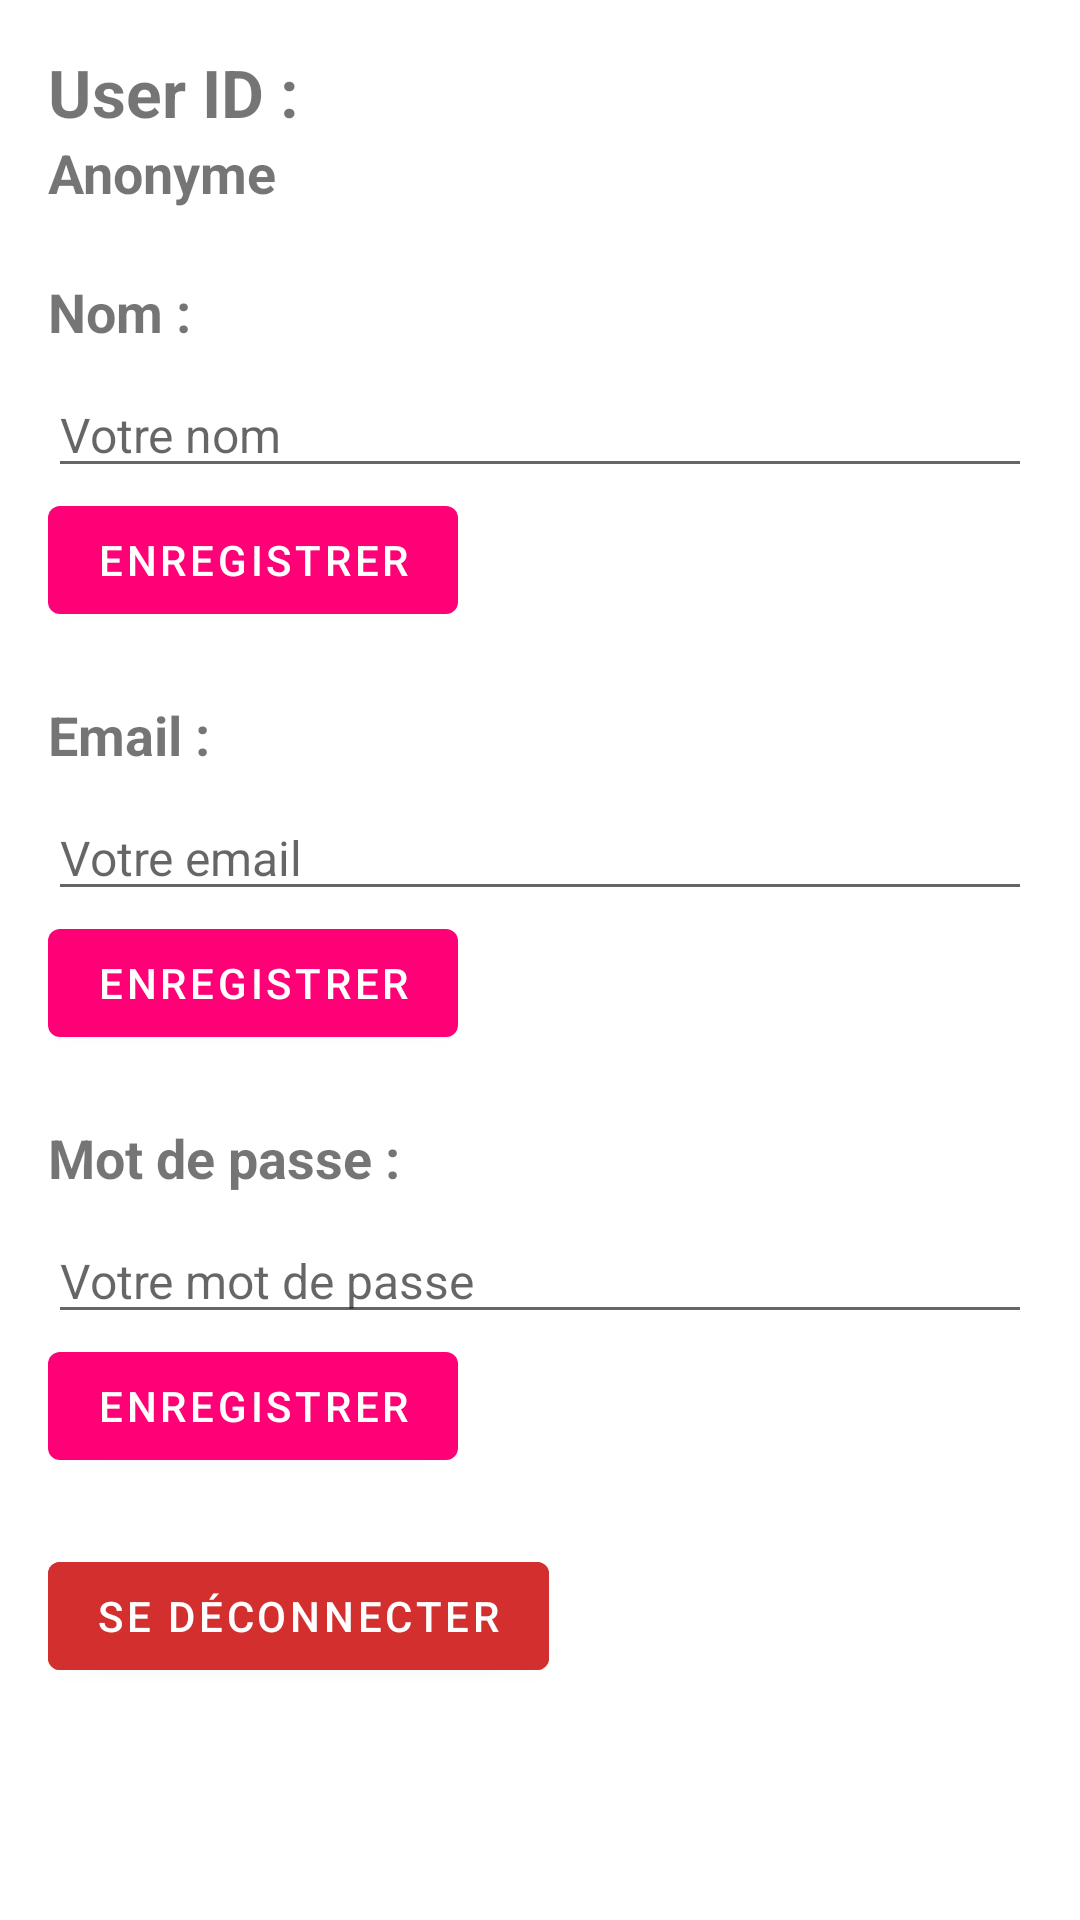

Write the Android layout XML for this screen, with the resource values it uses.
<!-- AndroidManifest.xml: application theme Theme.OtterMinded -->
<!-- res/layout/fragment_profil.xml -->
<LinearLayout xmlns:android="http://schemas.android.com/apk/res/android"
    android:layout_width="match_parent"
    android:layout_height="match_parent"
    android:orientation="vertical"
    android:padding="16dp">

    
    <TextView
        android:id="@+id/userIdLabelTextView"
        android:layout_width="wrap_content"
        android:layout_height="wrap_content"
        android:text="User ID :"
        android:textSize="22sp"
        android:textStyle="bold" />

    
    <TextView
        android:id="@+id/adminLabelTextView"
        android:layout_width="wrap_content"
        android:layout_height="wrap_content"
        android:text="Anonyme"
        android:textSize="18sp"
        android:textStyle="bold" />

    
    <TextView
        android:id="@+id/nameLabelTextView"
        android:layout_width="wrap_content"
        android:layout_height="wrap_content"
        android:layout_marginTop="22dp"
        android:text="Nom :"
        android:textSize="18sp"
        android:textStyle="bold" />

    <EditText
        android:id="@+id/nameEditText"
        android:layout_width="match_parent"
        android:layout_height="wrap_content"
        android:textSize="16sp"
        android:hint="Votre nom"
        android:layout_marginTop="8dp"/>

    
    <Button
        android:id="@+id/saveNomButton"
        android:layout_width="wrap_content"
        android:layout_height="wrap_content"
        android:text="Enregistrer"/>

    
    <TextView
        android:id="@+id/emailLabelTextView"
        android:layout_width="wrap_content"
        android:layout_height="wrap_content"
        android:text="Email :"
        android:textSize="18sp"
        android:textStyle="bold"
        android:layout_marginTop="22dp" />

    <EditText
        android:id="@+id/emailEditText"
        android:layout_width="match_parent"
        android:layout_height="wrap_content"
        android:textSize="16sp"
        android:hint="Votre email"
        android:inputType="textEmailAddress"
        android:layout_marginTop="8dp"/>

    
    <Button
        android:id="@+id/saveEmailButton"
        android:layout_width="wrap_content"
        android:layout_height="wrap_content"
        android:text="Enregistrer"/>

    
    <TextView
        android:id="@+id/passwordLabelTextView"
        android:layout_width="wrap_content"
        android:layout_height="wrap_content"
        android:text="Mot de passe :"
        android:textSize="18sp"
        android:textStyle="bold"
        android:layout_marginTop="22dp" />

    <EditText
        android:id="@+id/passwordEditText"
        android:layout_width="match_parent"
        android:layout_height="wrap_content"
        android:textSize="16sp"
        android:hint="Votre mot de passe"
        android:inputType="textPassword"
        android:layout_marginTop="8dp"/>

    
    <Button
        android:id="@+id/savePasswordButton"
        android:layout_width="wrap_content"
        android:layout_height="wrap_content"
        android:text="Enregistrer"/>

    
    <Button
        android:id="@+id/logoutButton"
        android:layout_width="wrap_content"
        android:layout_height="wrap_content"
        android:text="Se déconnecter"
        android:layout_marginTop="22dp"
        android:backgroundTint="@color/red"
        />


</LinearLayout>
<!-- resources referenced by this layout -->
<resources>
  <color name="red">#FFD32F2F</color>
  <style name="Theme.OtterMinded" parent="Theme.MaterialComponents.DayNight.DarkActionBar">
          
          <item name="colorPrimary">@color/purple_500</item>
          <item name="colorPrimaryVariant">@color/purple_700</item>
          <item name="colorOnPrimary">@color/white</item>
          
          <item name="colorSecondary">@color/teal_200</item>
          <item name="colorSecondaryVariant">@color/teal_700</item>
          <item name="colorOnSecondary">@color/black</item>
          
          <item name="android:statusBarColor">?attr/colorPrimaryVariant</item>
          
      </style>
  <color name="purple_500">#FF0077</color>
  <color name="purple_700">#17393939</color>
  <color name="white">#FFFFFFFF</color>
  <color name="teal_200">#5CE1E6</color>
  <color name="teal_700">#5CE1E6</color>
  <color name="black">#FF000000</color>
</resources>
